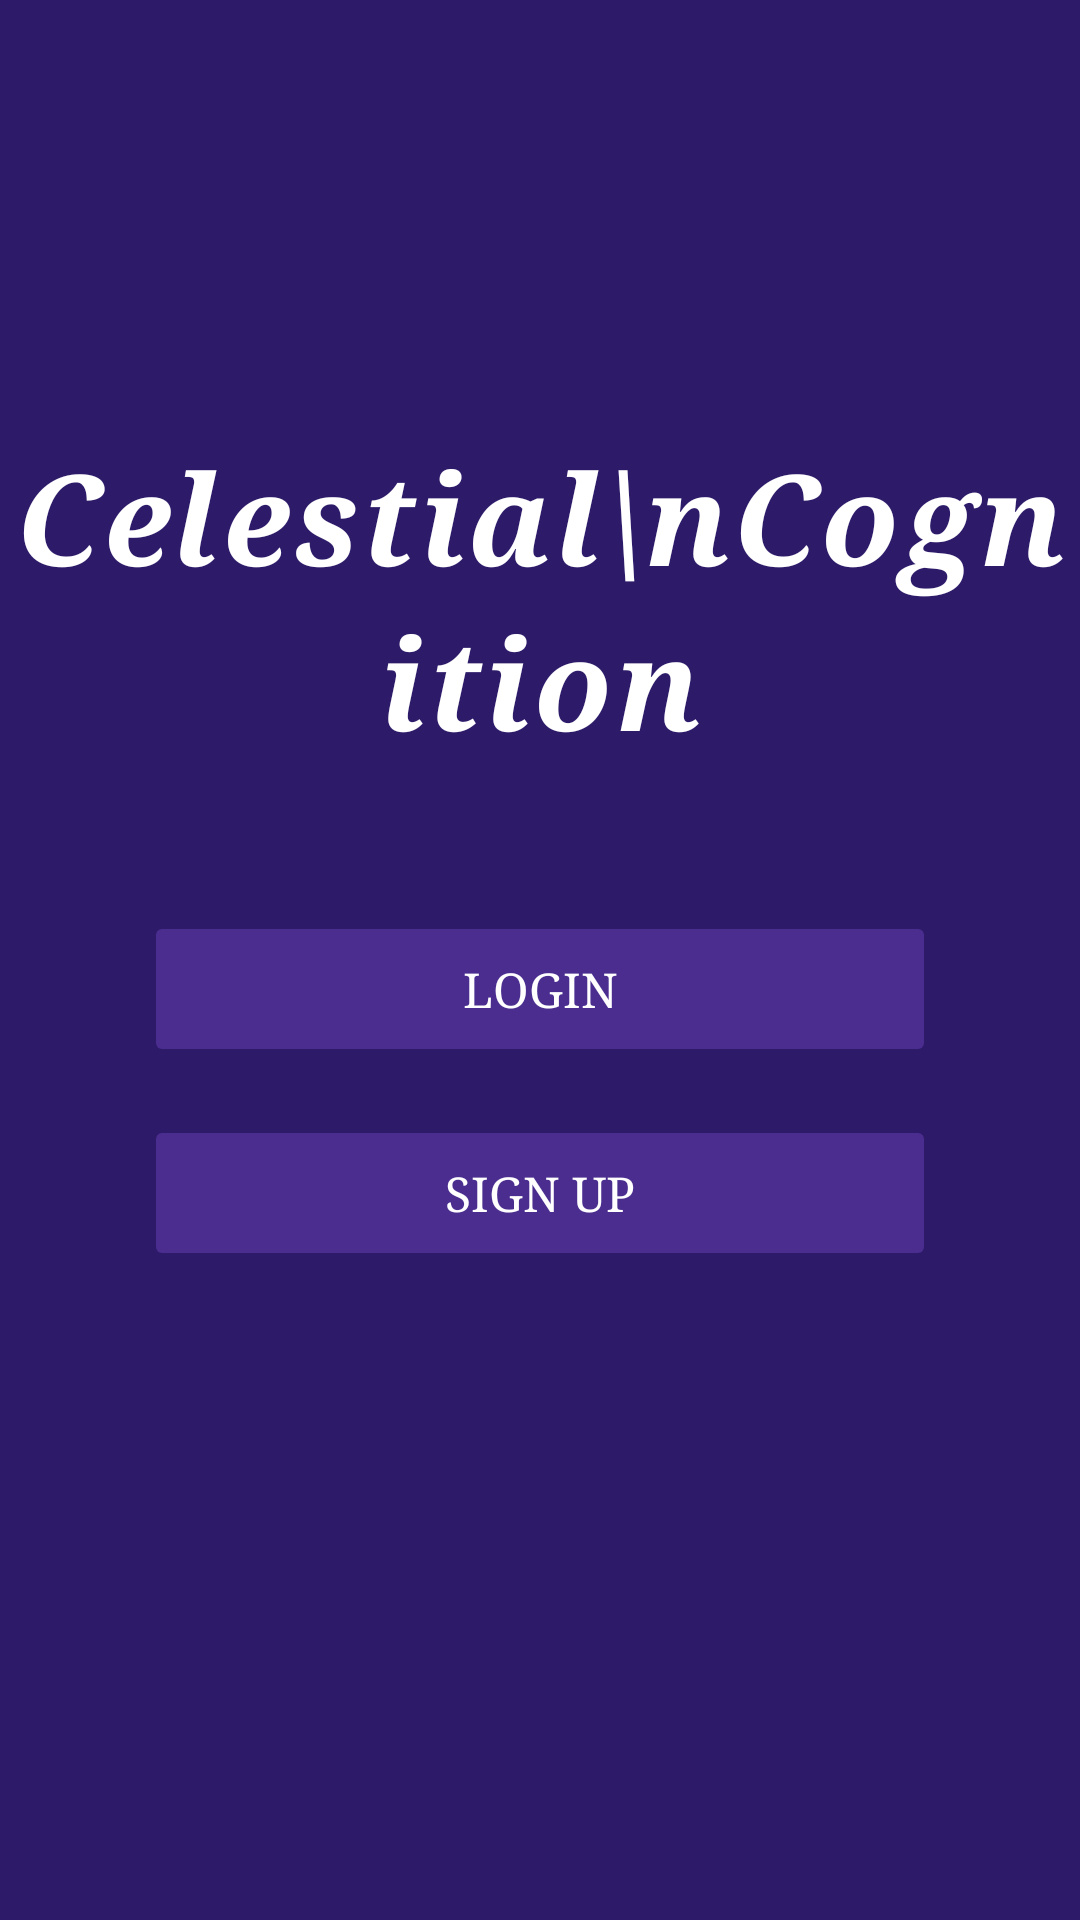

Android layout source for this screen:
<!-- AndroidManifest.xml: application theme Theme.CelestialCognition -->
<!-- res/layout/activity_main.xml -->
<?xml version="1.0" encoding="utf-8"?>
<androidx.constraintlayout.widget.ConstraintLayout
    xmlns:android="http://schemas.android.com/apk/res/android"
    xmlns:app="http://schemas.android.com/apk/res-auto"
    xmlns:tools="http://schemas.android.com/tools"
    android:id="@+id/main"
    android:layout_width="match_parent"
    android:layout_height="match_parent"
    android:background="#2D1B69"
    tools:context=".MainActivity">

    
    <TextView
        android:id="@+id/appTitle"
        android:layout_width="wrap_content"
        android:layout_height="wrap_content"
        android:text="Celestial\nCognition"
        android:textColor="#FFFFFF"
        android:textSize="42sp"
        android:fontFamily="serif"
        android:textStyle="bold|italic"
        android:letterSpacing="0.03"
        android:gravity="center"
        android:lineSpacingMultiplier="1.1"
        app:layout_constraintBottom_toTopOf="@id/loginButton"
        app:layout_constraintEnd_toEndOf="parent"
        app:layout_constraintStart_toStartOf="parent"
        app:layout_constraintTop_toTopOf="parent"
        app:layout_constraintVertical_chainStyle="packed"
        app:layout_constraintVertical_bias="0.4"
        android:layout_marginBottom="48dp" />

    
    <Button
        android:id="@+id/loginButton"
        android:layout_width="0dp"
        android:layout_height="52dp"
        android:layout_marginStart="48dp"
        android:layout_marginEnd="48dp"
        android:layout_marginBottom="16dp"
        android:text="Login"
        android:textColor="#FFFFFF"
        android:textSize="16sp"
        android:fontFamily="serif"
        android:backgroundTint="#4A2D8F"
        android:stateListAnimator="@null"
        app:layout_constraintBottom_toTopOf="@id/signUpButton"
        app:layout_constraintEnd_toEndOf="parent"
        app:layout_constraintStart_toStartOf="parent"
        app:layout_constraintTop_toBottomOf="@id/appTitle" />

    
    <Button
        android:id="@+id/signUpButton"
        android:layout_width="0dp"
        android:layout_height="52dp"
        android:layout_marginStart="48dp"
        android:layout_marginEnd="48dp"
        android:text="Sign Up"
        android:textColor="#FFFFFF"
        android:textSize="16sp"
        android:fontFamily="serif"
        android:backgroundTint="#4A2D8F"
        android:stateListAnimator="@null"
        app:layout_constraintBottom_toBottomOf="parent"
        app:layout_constraintEnd_toEndOf="parent"
        app:layout_constraintStart_toStartOf="parent"
        app:layout_constraintTop_toBottomOf="@id/loginButton" />

</androidx.constraintlayout.widget.ConstraintLayout>
<!-- resources referenced by this layout -->
<resources>
  <style name="Theme.CelestialCognition" parent="Base.Theme.CelestialCognition" />
  <style name="Base.Theme.CelestialCognition" parent="Theme.Material3.DayNight.NoActionBar">
          
          
      </style>
</resources>
